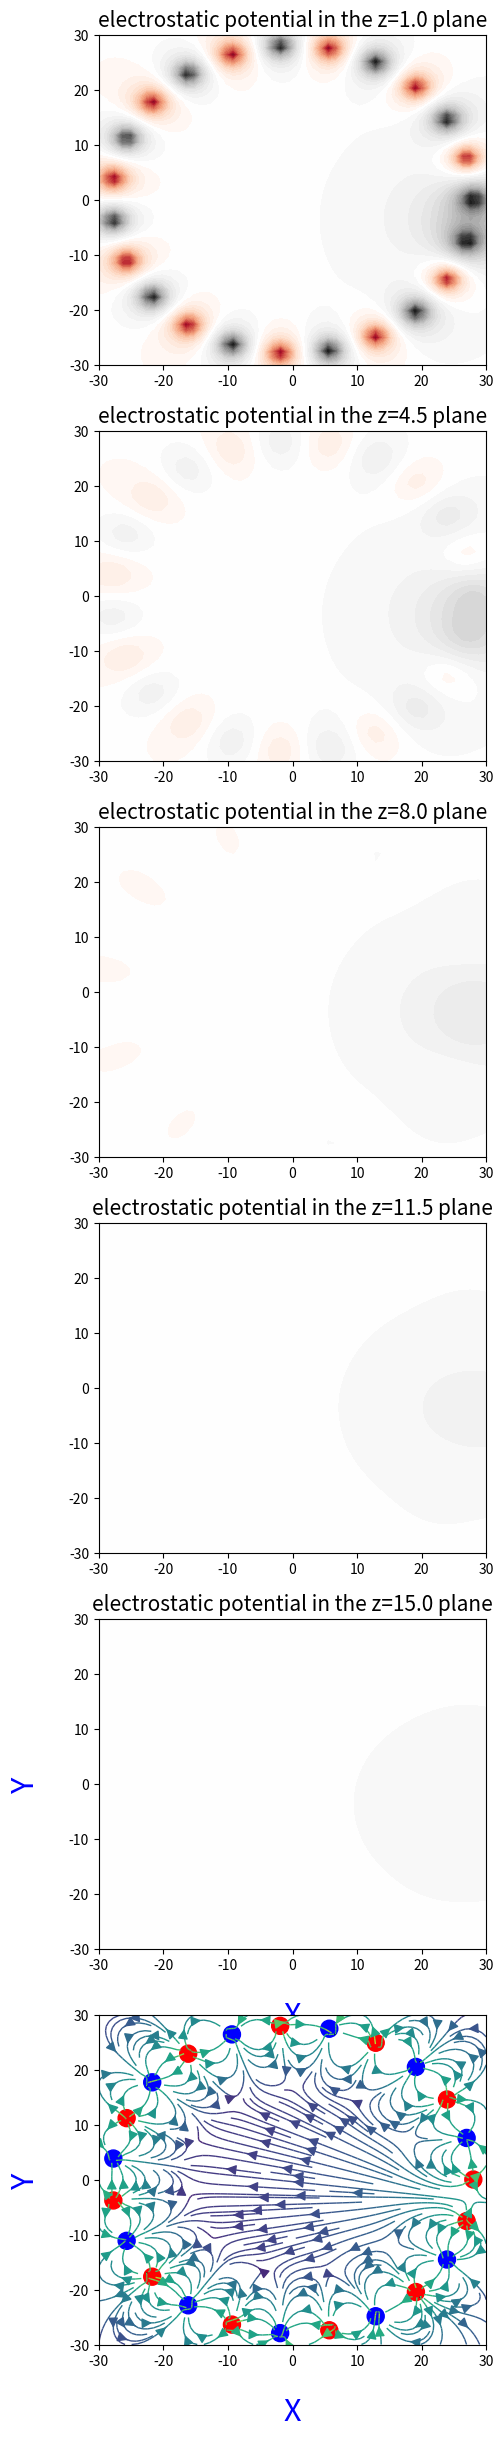

Source code (Python): (Note: this script raises an exception after producing the figure.)
import matplotlib.pyplot as plt
import numpy as np
'''
define numerical values of physical constants
kc:type real:units [Nm^2/C^2]:phys Coulomb constant 1/(4pie0)
'''
kc = 8.99 * 10**9


class charge:

    def __init__(self, q, pos):
        self.q = q
        self.pos = pos


def v_point(q, a, rx, ry, rz=0):
    """Return the electric Coulomb potential at a point in space due to a point charge.

    input:
    q : type real : units [C] : phys charge
    a : type list : units [m,m,m] : phys position of the charge
    rx, ry, rz : type real : units [m] : phys position where the potential is calculated
    """
    return kc * q / np.sqrt((rx - a[0])**2 + (ry - a[1])**2 + (rz - a[2])**2)

def e_point_xy(q, a, rx, ry):
    """Return the electric field at any point on the XY plane due to a point charge.
    input:
    q : type real : units [C] : phys charge
    a : type list : units [m,m,m] : phys position of the charge
    rx, ry: type real : units [m] : phys position where the field is calculated
    """
    r = np.sqrt((rx - a[0])**2 + (ry - a[1])**2)
    ex = (kc * q * (rx - a[0])) / r**3 #if r != 0 else 0
    ey = (kc * q * (ry - a[1])) / r**3 #if r != 0 else 0
    return np.array([ex, ey])

def e_pointsum(x, y, charges=[charge(-1, [0, 0, 0])]):
    """Return the x and y components of the total electric field at some point on the XY plane
    input:
    charges:type list<charge>:units [C,m,m]:phys defines the object as a set of point charges
    x,y    :type real,real   :units [m]    :phys cartesian coordinates in space
    """
    Ex, Ey = 0, 0
    for C in charges:
        E = e_point_xy(C.q, C.pos, x, y)
        Ex += E[0]
        Ey += E[1]
    return np.array([Ex, Ey])

def v_pointsum(x, y, z=0, charges=[charge(-1, [0, 0, 0])]):
    """Return the total potential

    input:
    charges:type list<charge>:units [C,m,m]:phys defines the object as a set of point charges
    x,y    :type real,real   :units [m]    :phys cartesian coordinates in space

    output:
    vtot   :type real        :units [V=J/C]:phys electrostatic potential 
    """

    vtot = 0
    for C in charges:
        Vp = v_point(C.q, C.pos, x, y, z)
        vtot += Vp
    return vtot


# suggestions for charge configurations
## ring of charges in the xy-plane (z=0)

nbr = 23
rho = 2
rhoscale = 14.
zshift = 0.0

qq = 2

ring_charges_z0 = [
    charge((-1)**nn*qq, [
        rhoscale*rho * np.cos(2*np.pi / nbr * nn),
        rhoscale*rho * np.sin(2*np.pi / nbr * nn),
        -zshift
    ]) for nn in range(nbr)
]

ring_charges_z1 = [
    charge(-qq, [
        rho * np.cos(2*np.pi / nbr * nn),
        rho * np.sin(2*np.pi / nbr * nn),
        zshift
    ]) for nn in range(nbr)
]

## a number of charges randomly placed within a 2d rectangular sheet parallel to the xy plane

n_random = nbr
x0, x1 = -2 * rho, 2 * rho
y0, y1 = -2 * rho, 2 * rho
x_random = np.random.uniform(low=x0, high=x1, size=n_random)
y_random = np.random.uniform(low=y0, high=y1, size=n_random)
z_random = [zshift for _ in range(n_random)]

random_charges = [charge(qq, [x, y, z]) for x, y, z in zip(x_random, y_random, z_random)]

## 2 point charges

dipole_charges = [
    charge(-qq,  [0, zshift,0]),
    charge(qq, [0, -zshift,0])
]
# combine charge distributions
charges = ring_charges_z0

# plot boundaries
x0, x1 = -15 * rho, 15 * rho
y0, y1 = -15 * rho, 15 * rho
z0, z1 = -15 * rho, 15 * rho

# plot resolution
numcalcv = 50
nbrofplanes = 5

X, Y = np.meshgrid(np.linspace(x0, x1, numcalcv),
                   np.linspace(y0, y1, numcalcv),)

zplanes = np.linspace(1, 15, nbrofplanes)

vContours = [ v_pointsum(X, Y, zplane, charges) for zplane in zplanes]

levels = np.linspace(np.min(vContours[0]), np.max(vContours[0]), numcalcv)

efield = e_pointsum(X, Y, charges)


# 3D surface plot

qcol = ['r' if C.q > 0 else 'b' for C in charges]
lcol = 2 * np.log(np.hypot(efield[0], efield[1]))

fig = plt.figure(figsize=(5, 5*(nbrofplanes+1)))



for nn in range(nbrofplanes):
    ax1 = plt.subplot(nbrofplanes+1,1, nn+1)
    ax1.contourf(X, Y, vContours[nn], levels=nn+levels, cmap='RdGy')
    ax1.set_title(f"electrostatic potential in the z={zplanes[nn]} plane",fontsize=15)
#ax1.scatter(*zip(*[C.pos[:2] for C in charges]), c=qcol, marker='o', s=150)
#ax1.plot_surface(X, Y, vContour, alpha=0.5, linewidth=0.3, edgecolor='black')
#ax1.scatter3D(*zip(*[C.pos for C in charges]), c=qcol, s=150)
#ax1.set_zlabel(f'V(z={zplane})', labelpad=10, fontsize=22,color='blue')

ax1.set_xlabel('X', labelpad=20, fontsize=22,color='blue')
ax1.set_ylabel('Y', labelpad=20, fontsize=22,color='blue')

ax2 = plt.subplot(nbrofplanes+1, 1, nbrofplanes+1)
ax2.streamplot(X, Y, efield[0], efield[1], density=2.0, linewidth=1.0,color=lcol, arrowsize=1.5)
ax2.scatter(*zip(*[C.pos[:2] for C in charges]), c=qcol, marker='o', s=150)
ax2.set_xlabel('X', labelpad=20, fontsize=22,color='blue')
ax2.set_ylabel('Y', labelpad=20, fontsize=22,color='blue')
ax2.set_title(f"electric field $E=(E_x,E_y)$ in the z={zplane*0} plane",fontsize=15)

fig.tight_layout(pad=0.5)

plt.savefig('el_pot.png', dpi=250, bbox_inches="tight", pad_inches=0.02)

plt.show()